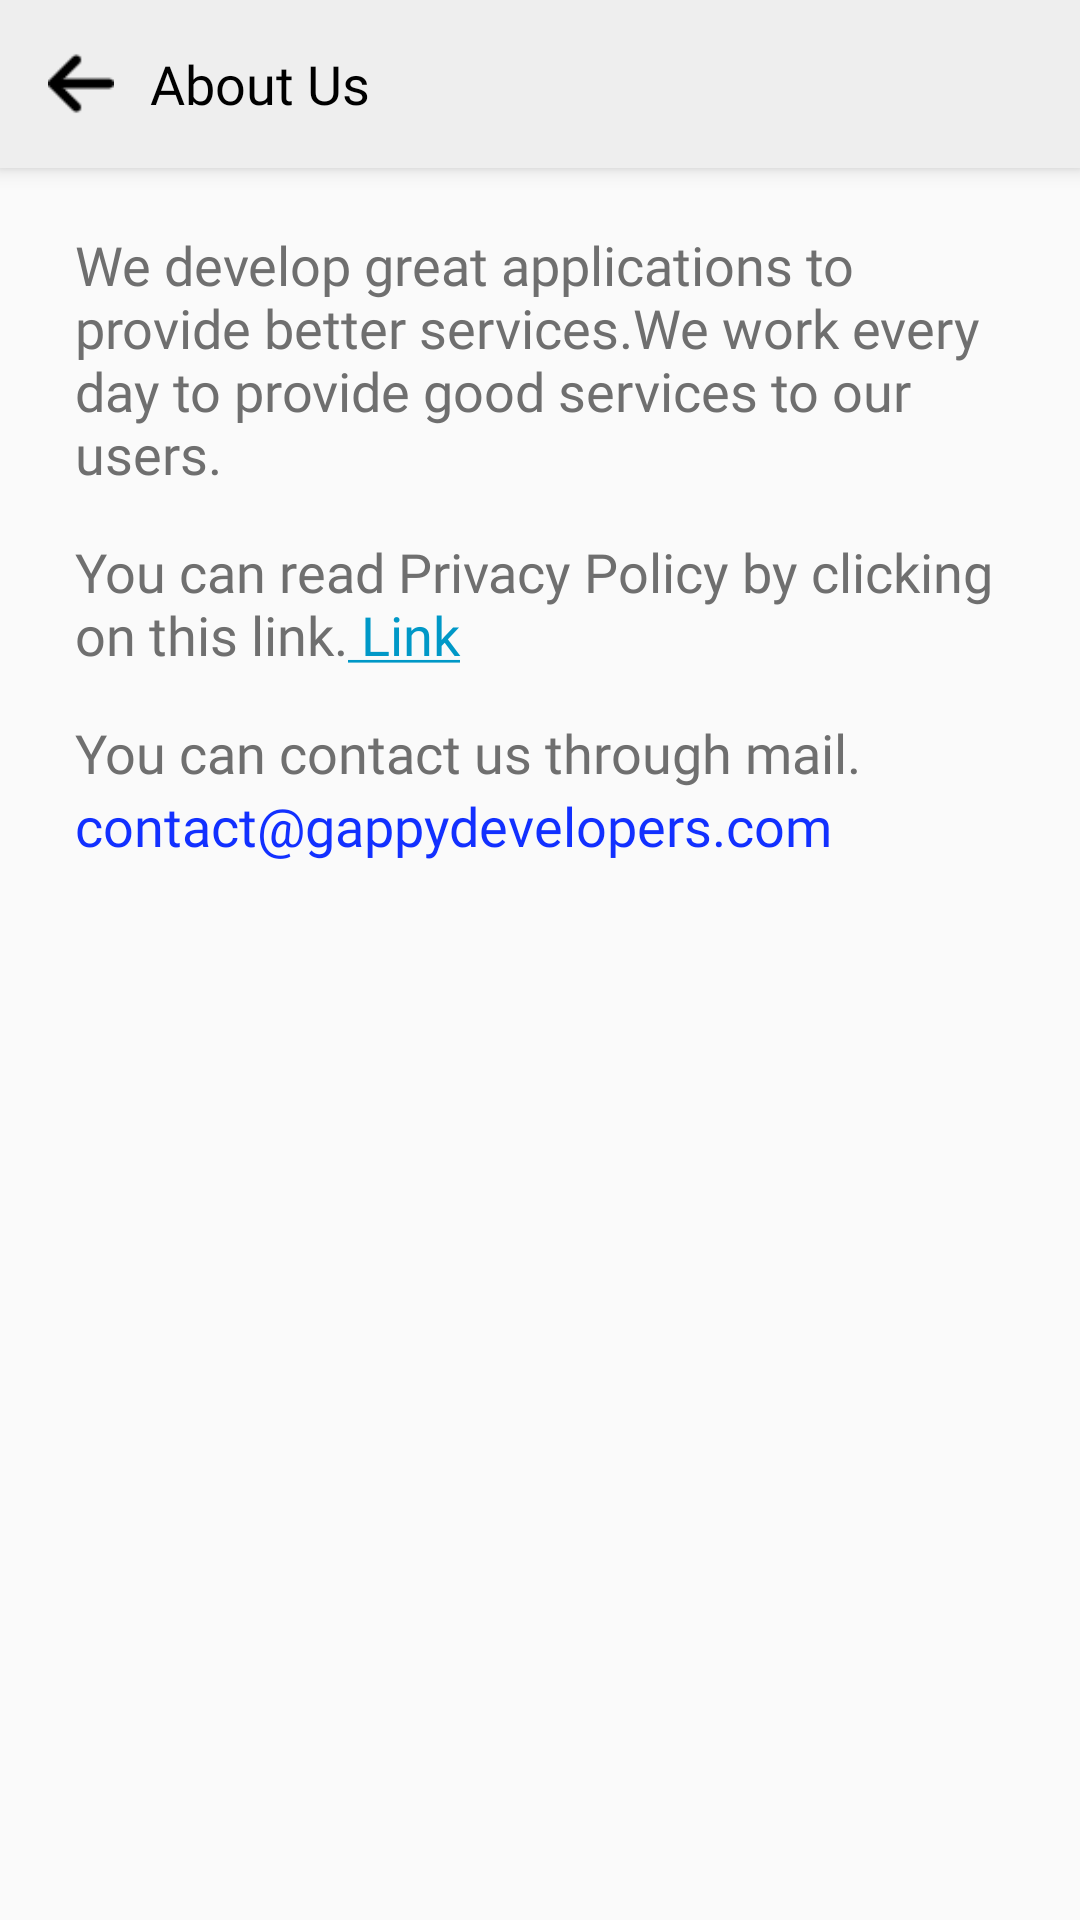

The Android layout XML behind this screen, and the referenced resources:
<!-- AndroidManifest.xml: application theme AppTheme -->
<!-- res/layout/activity_about.xml -->
<?xml version="1.0" encoding="utf-8"?>
<androidx.coordinatorlayout.widget.CoordinatorLayout xmlns:android="http://schemas.android.com/apk/res/android"
    xmlns:app="http://schemas.android.com/apk/res-auto"
    xmlns:tools="http://schemas.android.com/tools"
    android:layout_width="match_parent"
    android:layout_height="match_parent"
    android:theme="@style/AppTheme.NoActionBar"
    android:fitsSystemWindows="true"
    tools:context=".activity.About">

    <com.google.android.material.appbar.AppBarLayout
        android:layout_width="match_parent"
        android:layout_height="wrap_content"
        android:theme="@style/AppTheme.AppBarOverlay">

        <androidx.appcompat.widget.Toolbar
            android:id="@+id/toolbar"
            android:layout_width="match_parent"
            android:layout_height="?attr/actionBarSize"
            android:background="?attr/colorPrimary"
            app:popupTheme="@style/AppTheme.PopupOverlay" >
            <include layout="@layout/about_toolbar" />
        </androidx.appcompat.widget.Toolbar>

    </com.google.android.material.appbar.AppBarLayout>



    <include layout="@layout/content_about" />

</androidx.coordinatorlayout.widget.CoordinatorLayout>
<!-- res/layout/about_toolbar.xml (included above) -->
<?xml version="1.0" encoding="utf-8"?>
<LinearLayout xmlns:android="http://schemas.android.com/apk/res/android"
    xmlns:app="http://schemas.android.com/apk/res-auto"
    android:layout_width="match_parent"
    android:layout_height="?attr/actionBarSize"
    android:background="@color/colorPrimary"
    android:orientation="horizontal">



    <LinearLayout
        android:layout_width="0dp"
        android:layout_weight="0.75"
        android:layout_gravity="center_vertical"
        android:layout_height="wrap_content" >

        <ImageView
            android:layout_width="22dp"
            android:layout_height="match_parent"
            android:gravity="center_vertical"
            android:id="@+id/about_back_press"
            android:src="@drawable/arrows"
            android:contentDescription="TODO" />


        <TextView
            android:layout_width="wrap_content"
            android:layout_height="wrap_content"
            android:text="About Us"
            android:paddingLeft="12dp"
            android:fontFamily="@font/manrope_medium"
            android:textSize="18sp"
            android:textColor="#000000"
            />

    </LinearLayout>


</LinearLayout>
<!-- res/layout/content_about.xml (included above) -->
<?xml version="1.0" encoding="utf-8"?>
<LinearLayout xmlns:android="http://schemas.android.com/apk/res/android"
    xmlns:app="http://schemas.android.com/apk/res-auto"
    android:layout_width="match_parent"
    android:layout_height="match_parent"
    android:orientation="vertical"
    app:layout_behavior="@string/appbar_scrolling_view_behavior">


    <TextView
        android:id="@+id/textView2"
        android:layout_width="match_parent"
        android:layout_height="wrap_content"
        android:fontFamily="@font/manrope_medium"
        android:paddingLeft="25dp"
        android:paddingRight="25dp"
        android:paddingTop="20dp"
        android:text="We develop great applications to provide better services.We work every day to provide good services to our users."
        android:textColor="#6F6F6F"
        android:textSize="18sp"
        app:layout_constraintEnd_toEndOf="parent"
        app:layout_constraintStart_toStartOf="parent"
        app:layout_constraintTop_toTopOf="parent" />


        <TextView
            android:layout_width="match_parent"
            android:layout_height="wrap_content"
            android:id="@+id/link"
            android:fontFamily="@font/manrope_medium"
            android:paddingLeft="25dp"
            android:paddingRight="25dp"
            android:paddingTop="15dp"
            android:text="@string/messageWithLink"
            android:textColor="#6F6F6F"
            android:textSize="18sp" />

    <TextView
        android:layout_width="match_parent"
        android:layout_height="wrap_content"
        android:fontFamily="@font/manrope_medium"
        android:paddingLeft="25dp"
        android:paddingRight="25dp"
        android:paddingTop="15dp"
        android:text="You can contact us through mail."
        android:textColor="#6F6F6F"
        android:textSize="18sp" />

    <TextView
        android:id="@+id/contact"
        android:layout_width="match_parent"
        android:layout_height="wrap_content"
        android:fontFamily="@font/manrope_medium"
        android:paddingLeft="25dp"
        android:paddingRight="25dp"
        android:text="contact@gappydevelopers.com"
        android:textColor="#1230FF"
        android:textSize="18sp" />



</LinearLayout>
<!-- resources referenced by this layout -->
<resources>
  <color name="colorPrimary">#EEEEEE</color>
  <!-- drawable arrows: png bitmap (drawable, 530 bytes) -->
  <string name="messageWithLink">You can read Privacy Policy by clicking on this link.<a href="https://gappydevelopers.com/sarcasm.html">  Link</a></string>
  <style name="AppTheme.AppBarOverlay" parent="ThemeOverlay.AppCompat.Dark.ActionBar" />
  <style name="AppTheme.NoActionBar">
          <item name="windowActionBar">false</item>
          <item name="windowNoTitle">true</item>
          <item name="android:statusBarColor">@android:color/transparent</item>
          <item name="android:windowTranslucentStatus">true</item>
      </style>
  <style name="AppTheme.PopupOverlay" parent="ThemeOverlay.AppCompat.Light" />
  <style name="AppTheme" parent="Theme.AppCompat.Light.DarkActionBar">
          
          <item name="colorPrimary">@color/colorPrimary</item>
          <item name="colorPrimaryDark">@color/colorPrimaryDark</item>
          <item name="colorAccent">@color/colorAccent</item>
      </style>
  <color name="colorPrimaryDark">#EEEEEE</color>
  <color name="colorAccent">#0098C7</color>
</resources>
